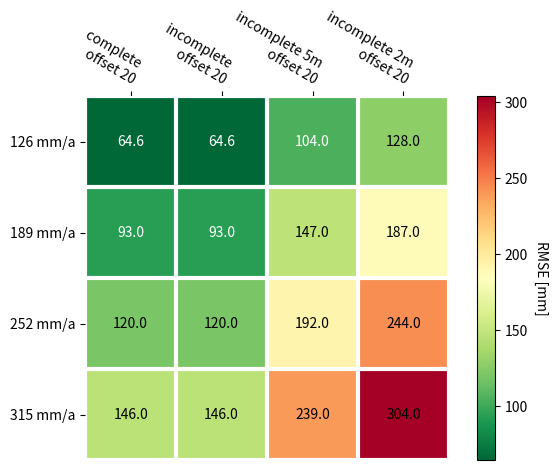

The script that saved this image:
import numpy as np
import matplotlib
import matplotlib.pyplot as plt

# sphinx_gallery_thumbnail_number = 2

vegetables = ["126 mm/a", "189 mm/a", "252 mm/a", "315 mm/a"]
farmers = [
    "complete \n offset 20",
    "incomplete \n offset 20",
    "incomplete 5m \n offset 20",
    "incomplete 2m \n offset 20",
]

harvest = np.array(
    [
        [6.46e01, 6.46e01, 1.04e02, 1.28e02],
        [9.30e01, 9.30e01, 1.47e02, 1.87e02],
        [1.20e02, 1.20e02, 1.92e02, 2.44e02],
        [1.46e02, 1.46e02, 2.39e02, 3.04e02],
    ]
)


def heatmap(data, row_labels, col_labels, ax=None, cbar_kw={}, cbarlabel="", **kwargs):
    """
    Create a heatmap from a numpy array and two lists of labels.

    Arguments:
        data       : A 2D numpy array of shape (N,M)
        row_labels : A list or array of length N with the labels
                     for the rows
        col_labels : A list or array of length M with the labels
                     for the columns
    Optional arguments:
        ax         : A matplotlib.axes.Axes instance to which the heatmap
                     is plotted. If not provided, use current axes or
                     create a new one.
        cbar_kw    : A dictionary with arguments to
                     :meth:`matplotlib.Figure.colorbar`.
        cbarlabel  : The label for the colorbar
    All other arguments are directly passed on to the imshow call.
    """

    if not ax:
        ax = plt.gca()

    # Plot the heatmap
    im = ax.imshow(data, **kwargs)

    # Create colorbar
    cbar = ax.figure.colorbar(im, ax=ax, **cbar_kw)
    cbar.ax.set_ylabel(cbarlabel, rotation=-90, va="bottom")

    # We want to show all ticks...
    ax.set_xticks(np.arange(data.shape[1]))
    ax.set_yticks(np.arange(data.shape[0]))
    # ... and label them with the respective list entries.
    ax.set_xticklabels(col_labels)
    ax.set_yticklabels(row_labels)

    # Let the horizontal axes labeling appear on top.
    ax.tick_params(top=True, bottom=False, labeltop=True, labelbottom=False)

    # Rotate the tick labels and set their alignment.
    plt.setp(ax.get_xticklabels(), rotation=-30, ha="right", rotation_mode="anchor")

    # Turn spines off and create white grid.
    for edge, spine in ax.spines.items():
        spine.set_visible(False)

    ax.set_xticks(np.arange(data.shape[1] + 1) - 0.5, minor=True)
    ax.set_yticks(np.arange(data.shape[0] + 1) - 0.5, minor=True)
    ax.grid(which="minor", color="w", linestyle="-", linewidth=3)
    ax.tick_params(which="minor", bottom=False, left=False)

    return im, cbar


def annotate_heatmap(
    im,
    data=None,
    valfmt="{x:.2f}",
    textcolors=["black", "white"],
    threshold=None,
    **textkw
):
    """
    A function to annotate a heatmap.

    Arguments:
        im         : The AxesImage to be labeled.
    Optional arguments:
        data       : Data used to annotate. If None, the image's data is used.
        valfmt     : The format of the annotations inside the heatmap.
                     This should either use the string format method, e.g.
                     "$ {x:.2f}", or be a :class:`matplotlib.ticker.Formatter`.
        textcolors : A list or array of two color specifications. The first is
                     used for values below a threshold, the second for those
                     above.
        threshold  : Value in data units according to which the colors from
                     textcolors are applied. If None (the default) uses the
                     middle of the colormap as separation.

    Further arguments are passed on to the created text labels.
    """

    if not isinstance(data, (list, np.ndarray)):
        data = im.get_array()

    # Normalize the threshold to the images color range.
    if threshold is not None:
        threshold = im.norm(threshold)
    else:
        threshold = im.norm(data.max()) / 2.0
    threshold = 0.2

    # Set default alignment to center, but allow it to be
    # overwritten by textkw.
    kw = dict(horizontalalignment="center", verticalalignment="center")
    kw.update(textkw)

    # Get the formatter in case a string is supplied
    if isinstance(valfmt, str):
        valfmt = matplotlib.ticker.StrMethodFormatter(valfmt)

    # Loop over the data and create a `Text` for each "pixel".
    # Change the text's color depending on the data.
    texts = []
    for i in range(data.shape[0]):
        for j in range(data.shape[1]):
            kw.update(color=textcolors[im.norm(data[i, j]) < threshold])
            text = im.axes.text(j, i, valfmt(data[i, j], None), **kw)
            texts.append(text)

    return texts


fig, ax = plt.subplots()

im, cbar = heatmap(
    harvest, vegetables, farmers, ax=ax, cmap="RdYlGn_r", cbarlabel="RMSE [mm]"
)
# texts = annotate_heatmap(im, valfmt="{x:.1f} t")
texts = annotate_heatmap(im, valfmt="{x:.1f}")

fig.tight_layout()
plt.show()
